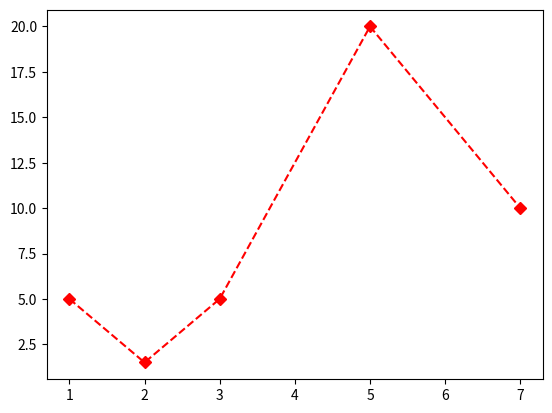

Python code for this plot:
import matplotlib.pyplot as plt
import numpy as np

x_points = np.array([1,2,3,5,7])
y_points = np.array([5,1.5,5,20,10])

plt.plot(x_points, y_points,'bD--', color = 'r')
plt.show()